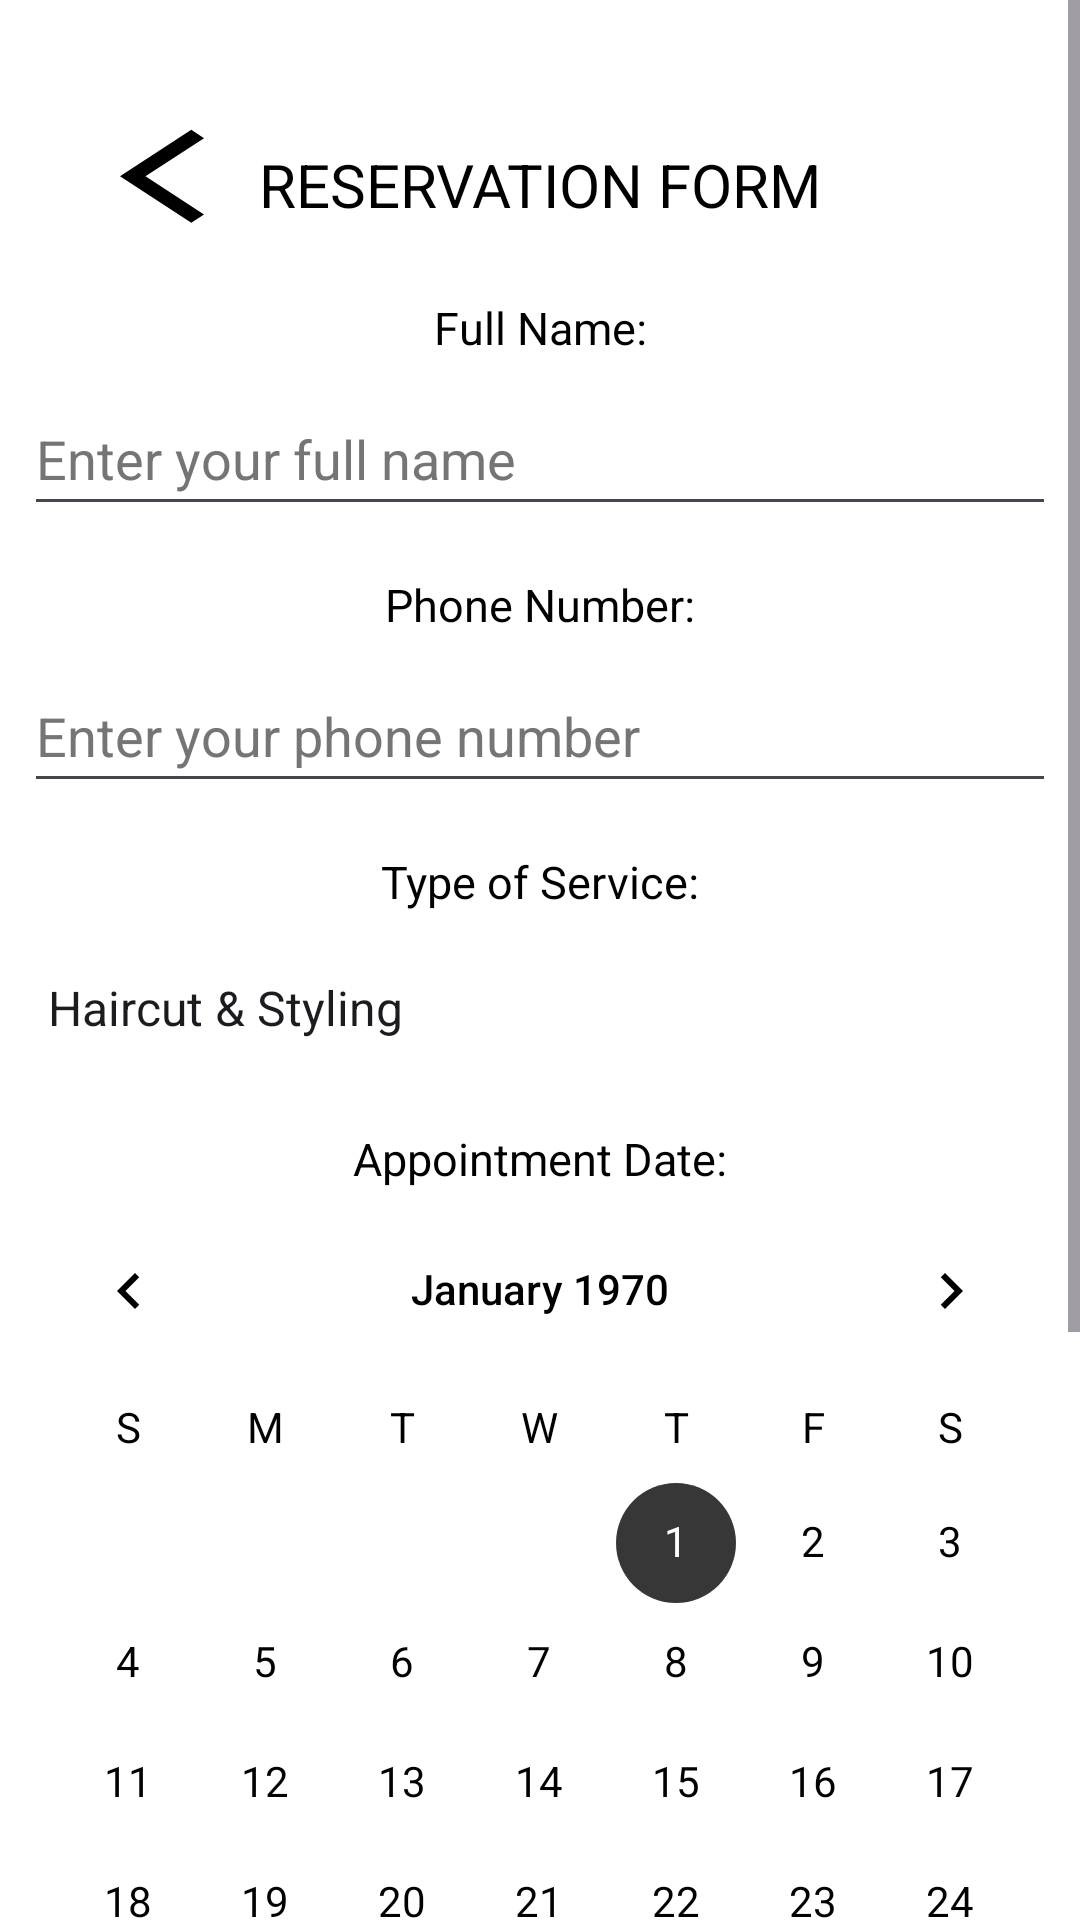

Android layout source for this screen:
<!-- AndroidManifest.xml: application theme Theme.ComfestSEA16 -->
<!-- res/layout/activity_form.xml -->
<?xml version="1.0" encoding="utf-8"?>
<ScrollView xmlns:android="http://schemas.android.com/apk/res/android"
    xmlns:app="http://schemas.android.com/apk/res-auto"
    xmlns:tools="http://schemas.android.com/tools"
    android:layout_width="match_parent"
    android:layout_height="match_parent"
    android:background="@color/white">

    <androidx.constraintlayout.widget.ConstraintLayout
        android:layout_width="match_parent"
        android:layout_height="wrap_content"
        android:background="@color/white">

        <ImageButton
            android:id="@+id/backButton"
            android:layout_width="36dp"
            android:layout_height="36dp"
            android:layout_marginStart="40dp"
            android:layout_marginTop="40dp"
            android:background="@color/white"
            android:contentDescription="@string/back_button"
            android:scaleType="fitCenter"
            app:layout_constraintStart_toStartOf="parent"
            app:layout_constraintTop_toTopOf="parent"
            app:srcCompat="@drawable/baseline_arrow_back_ios_24"
            tools:ignore="RedundantDescriptionCheck,TouchTargetSizeCheck" />

        <TextView
            android:id="@+id/title_reservation"
            android:layout_width="0dp"
            android:layout_height="wrap_content"
            android:layout_marginTop="48dp"
            android:text="@string/reservation_form"
            android:textAlignment="center"
            android:textColor="@color/black"
            android:textSize="20sp"
            app:layout_constraintEnd_toEndOf="parent"
            app:layout_constraintHorizontal_bias="1.0"
            app:layout_constraintStart_toStartOf="parent"
            app:layout_constraintTop_toTopOf="parent" />

        <TextView
            android:id="@+id/fullNameLabel"
            android:layout_width="wrap_content"
            android:layout_height="wrap_content"
            android:textColor="@color/black"
            android:layout_marginTop="24dp"
            android:text="@string/full_name"
            android:textSize="15sp"
            app:layout_constraintEnd_toEndOf="parent"
            app:layout_constraintStart_toStartOf="parent"
            app:layout_constraintTop_toBottomOf="@+id/title_reservation" />

        <EditText
            android:id="@+id/fullNameEditText"
            android:layout_width="0dp"
            android:layout_height="wrap_content"
            android:layout_marginStart="8dp"
            android:layout_marginTop="8dp"
            android:layout_marginEnd="8dp"
            android:hint="@string/enter_your_full_name"
            android:inputType="text"
            android:minHeight="48dp"
            android:textColor="@color/black"
            android:textColorHint="#757575"
            android:autofillHints=""
            app:layout_constraintEnd_toEndOf="parent"
            app:layout_constraintStart_toStartOf="parent"
            app:layout_constraintTop_toBottomOf="@+id/fullNameLabel"
            tools:ignore="VisualLintTextFieldSize" />

        <TextView
            android:id="@+id/phoneLabel"
            android:layout_width="wrap_content"
            android:layout_height="wrap_content"
            android:layout_marginTop="16dp"
            android:text="@string/phone_number"
            android:textColor="@color/black"
            android:textSize="15sp"
            app:layout_constraintEnd_toEndOf="parent"
            app:layout_constraintStart_toStartOf="parent"
            app:layout_constraintTop_toBottomOf="@+id/fullNameEditText" />

        <EditText
            android:id="@+id/phoneEditText"
            android:layout_width="0dp"
            android:layout_height="wrap_content"
            android:layout_marginStart="8dp"
            android:textColor="@color/black"
            android:layout_marginTop="8dp"
            android:layout_marginEnd="8dp"
            android:hint="@string/enter_your_phone_number"
            android:inputType="phone"
            android:minHeight="48dp"
            android:textColorHint="#757575"
            android:autofillHints=""
            app:layout_constraintEnd_toEndOf="parent"
            app:layout_constraintStart_toStartOf="parent"
            app:layout_constraintTop_toBottomOf="@+id/phoneLabel"
            tools:ignore="VisualLintTextFieldSize" />

        <TextView
            android:id="@+id/serviceTypeLabel"
            android:layout_width="wrap_content"
            android:layout_height="wrap_content"
            android:layout_marginTop="16dp"
            android:text="@string/type_of_service"
            android:textSize="15sp"
            app:layout_constraintEnd_toEndOf="parent"
            android:textColor="@color/black"
            app:layout_constraintStart_toStartOf="parent"
            app:layout_constraintTop_toBottomOf="@+id/phoneEditText" />

        <Spinner
            android:id="@+id/serviceTypeSpinner"
            android:layout_width="0dp"
            android:layout_height="wrap_content"
            android:layout_marginStart="8dp"
            android:layout_marginTop="8dp"
            android:layout_marginEnd="8dp"
            android:background="@color/white"
            android:popupBackground="@color/white"
            android:entries="@array/data_name"
            android:minHeight="48dp"
            app:layout_constraintEnd_toEndOf="parent"
            app:layout_constraintStart_toStartOf="parent"
            app:layout_constraintTop_toBottomOf="@+id/serviceTypeLabel" />

        <TextView
            android:id="@+id/appointmentDateLabel"
            android:layout_width="wrap_content"
            android:layout_height="wrap_content"
            android:layout_marginTop="16dp"
            android:textColor="@color/black"
            android:text="@string/appointment_date"
            android:textSize="15sp"
            app:layout_constraintEnd_toEndOf="parent"
            app:layout_constraintStart_toStartOf="parent"
            app:layout_constraintTop_toBottomOf="@+id/serviceTypeSpinner" />

        <CalendarView
            android:id="@+id/calendarView"
            android:layout_width="match_parent"
            android:layout_height="wrap_content"
            android:theme="@style/CalenderViewCustom"
            android:dateTextAppearance="@style/CalenderViewDateCustomText"
            android:weekDayTextAppearance="@style/CalenderViewWeekCustomText"
            app:layout_constraintStart_toStartOf="parent"
            app:layout_constraintTop_toBottomOf="@+id/appointmentDateLabel" />

        <TextView
            android:id="@+id/availableSlotsLabel"
            android:layout_width="wrap_content"
            android:layout_height="wrap_content"
            android:layout_marginTop="16dp"
            android:text="@string/available_slots"
            android:textColor="@color/black"
            android:textSize="15sp"
            app:layout_constraintEnd_toEndOf="parent"
            app:layout_constraintStart_toStartOf="parent"
            app:layout_constraintTop_toBottomOf="@+id/calendarView" />

        <Spinner
            android:id="@+id/availableTimeSlot"
            android:layout_width="0dp"
            android:layout_height="wrap_content"
            android:layout_marginStart="8dp"
            android:layout_marginTop="8dp"
            android:layout_marginEnd="8dp"
            android:background="@color/white"
            android:popupBackground="@color/white"
            android:entries="@array/time_options"
            android:minHeight="48dp"
            app:layout_constraintEnd_toEndOf="parent"
            app:layout_constraintStart_toStartOf="parent"
            app:layout_constraintTop_toBottomOf="@+id/availableSlotsLabel" />

        <ProgressBar
            android:id="@+id/progressBar"
            android:layout_width="wrap_content"
            android:layout_height="wrap_content"
            android:layout_gravity="center"
            android:layout_marginTop="16dp"
            android:visibility="gone"
            app:layout_constraintTop_toBottomOf="@id/availableTimeSlot"
            app:layout_constraintStart_toStartOf="parent"
            app:layout_constraintEnd_toEndOf="parent" />

        <Button
            android:id="@+id/submitButton"
            android:layout_width="wrap_content"
            android:layout_height="wrap_content"
            android:layout_marginTop="24dp"
            android:backgroundTint="@color/my_primary"
            android:textColor="@color/white"
            android:layout_marginBottom="24dp"
            android:text="@string/submit_button_form"
            app:layout_constraintBottom_toBottomOf="parent"
            app:layout_constraintEnd_toEndOf="parent"
            app:layout_constraintStart_toStartOf="parent"
            app:layout_constraintTop_toBottomOf="@+id/progressBar" />

    </androidx.constraintlayout.widget.ConstraintLayout>
</ScrollView>
<!-- resources referenced by this layout -->
<resources>
  <string-array name="data_name">
          <item>Haircut &amp; Styling</item>
          <item>Manicure &amp; Pedicure</item>
          <item>Facial Treatments</item>
      </string-array>
  <string-array name="time_options">
          <item>9:00 – 10:00</item>
          <item>10:00 – 11:00</item>
          <item>11:00 – 12:00</item>
          <item>12:00 – 13:00</item>
          <item>13:00 – 14:00</item>
          <item>14:00 – 15:00</item>
          <item>15:00 – 16:00</item>
          <item>16:00 – 17:00</item>
          <item>17:00 – 18:00</item>
          <item>18:00 – 19:00</item>
          <item>19:00 – 20:00</item>
          <item>20:00 – 21:00</item>
      </string-array>
  <color name="black">#FF000000</color>
  <color name="my_primary">#5E35B1</color>
  <color name="white">#FFFFFFFF</color>
  <!-- drawable baseline_arrow_back_ios_24 (drawable) -->
  <vector android:autoMirrored="true" android:height="24dp"
      android:tint="#000000" android:viewportHeight="23"
      android:viewportWidth="15" android:width="24dp" xmlns:android="http://schemas.android.com/apk/res/android">
      <path android:fillColor="@android:color/white" android:pathData="M11.67,3.87L9.9,2.1 0,12l9.9,9.9 1.77,-1.77L3.54,12z"/>
  </vector>
  <string name="appointment_date">Appointment Date:</string>
  <string name="available_slots">Available Slots:</string>
  <string name="back_button">back button</string>
  <string name="enter_your_full_name">Enter your full name</string>
  <string name="enter_your_phone_number">Enter your phone number</string>
  <string name="full_name">Full Name:</string>
  <string name="phone_number">Phone Number:</string>
  <string name="reservation_form">RESERVATION FORM</string>
  <string name="submit_button_form">Submit</string>
  <string name="type_of_service">Type of Service:</string>
  <style name="CalenderViewCustom" parent="Theme.AppCompat">
          <item name="colorControlActivated">@color/gray1</item>
          <item name="android:textColorPrimary">@color/black</item>
      </style>
  <style name="CalenderViewDateCustomText" parent="TextAppearance.AppCompat.Body1">
          <item name="android:textColor">@drawable/calender_date_selector</item>
      </style>
  <style name="CalenderViewWeekCustomText" parent="android:TextAppearance.DeviceDefault.Small">
          <item name="android:textColor">@color/black</item>
      </style>
  <style name="Theme.ComfestSEA16" parent="Base.Theme.ComfestSEA16" />
  <color name="gray1">#373737</color>
  <!-- drawable calender_date_selector (drawable) -->
  <?xml version="1.0" encoding="utf-8"?>
  <selector xmlns:android="http://schemas.android.com/apk/res/android">
      <item android:state_activated="true" android:color="@color/white" />
      <item android:state_enabled="false" android:color="@color/gray1"/>
      <item android:color="@color/black" />
  </selector>
  <style name="Base.Theme.ComfestSEA16" parent="Theme.Material3.DayNight.NoActionBar">
          
          
      </style>
</resources>
